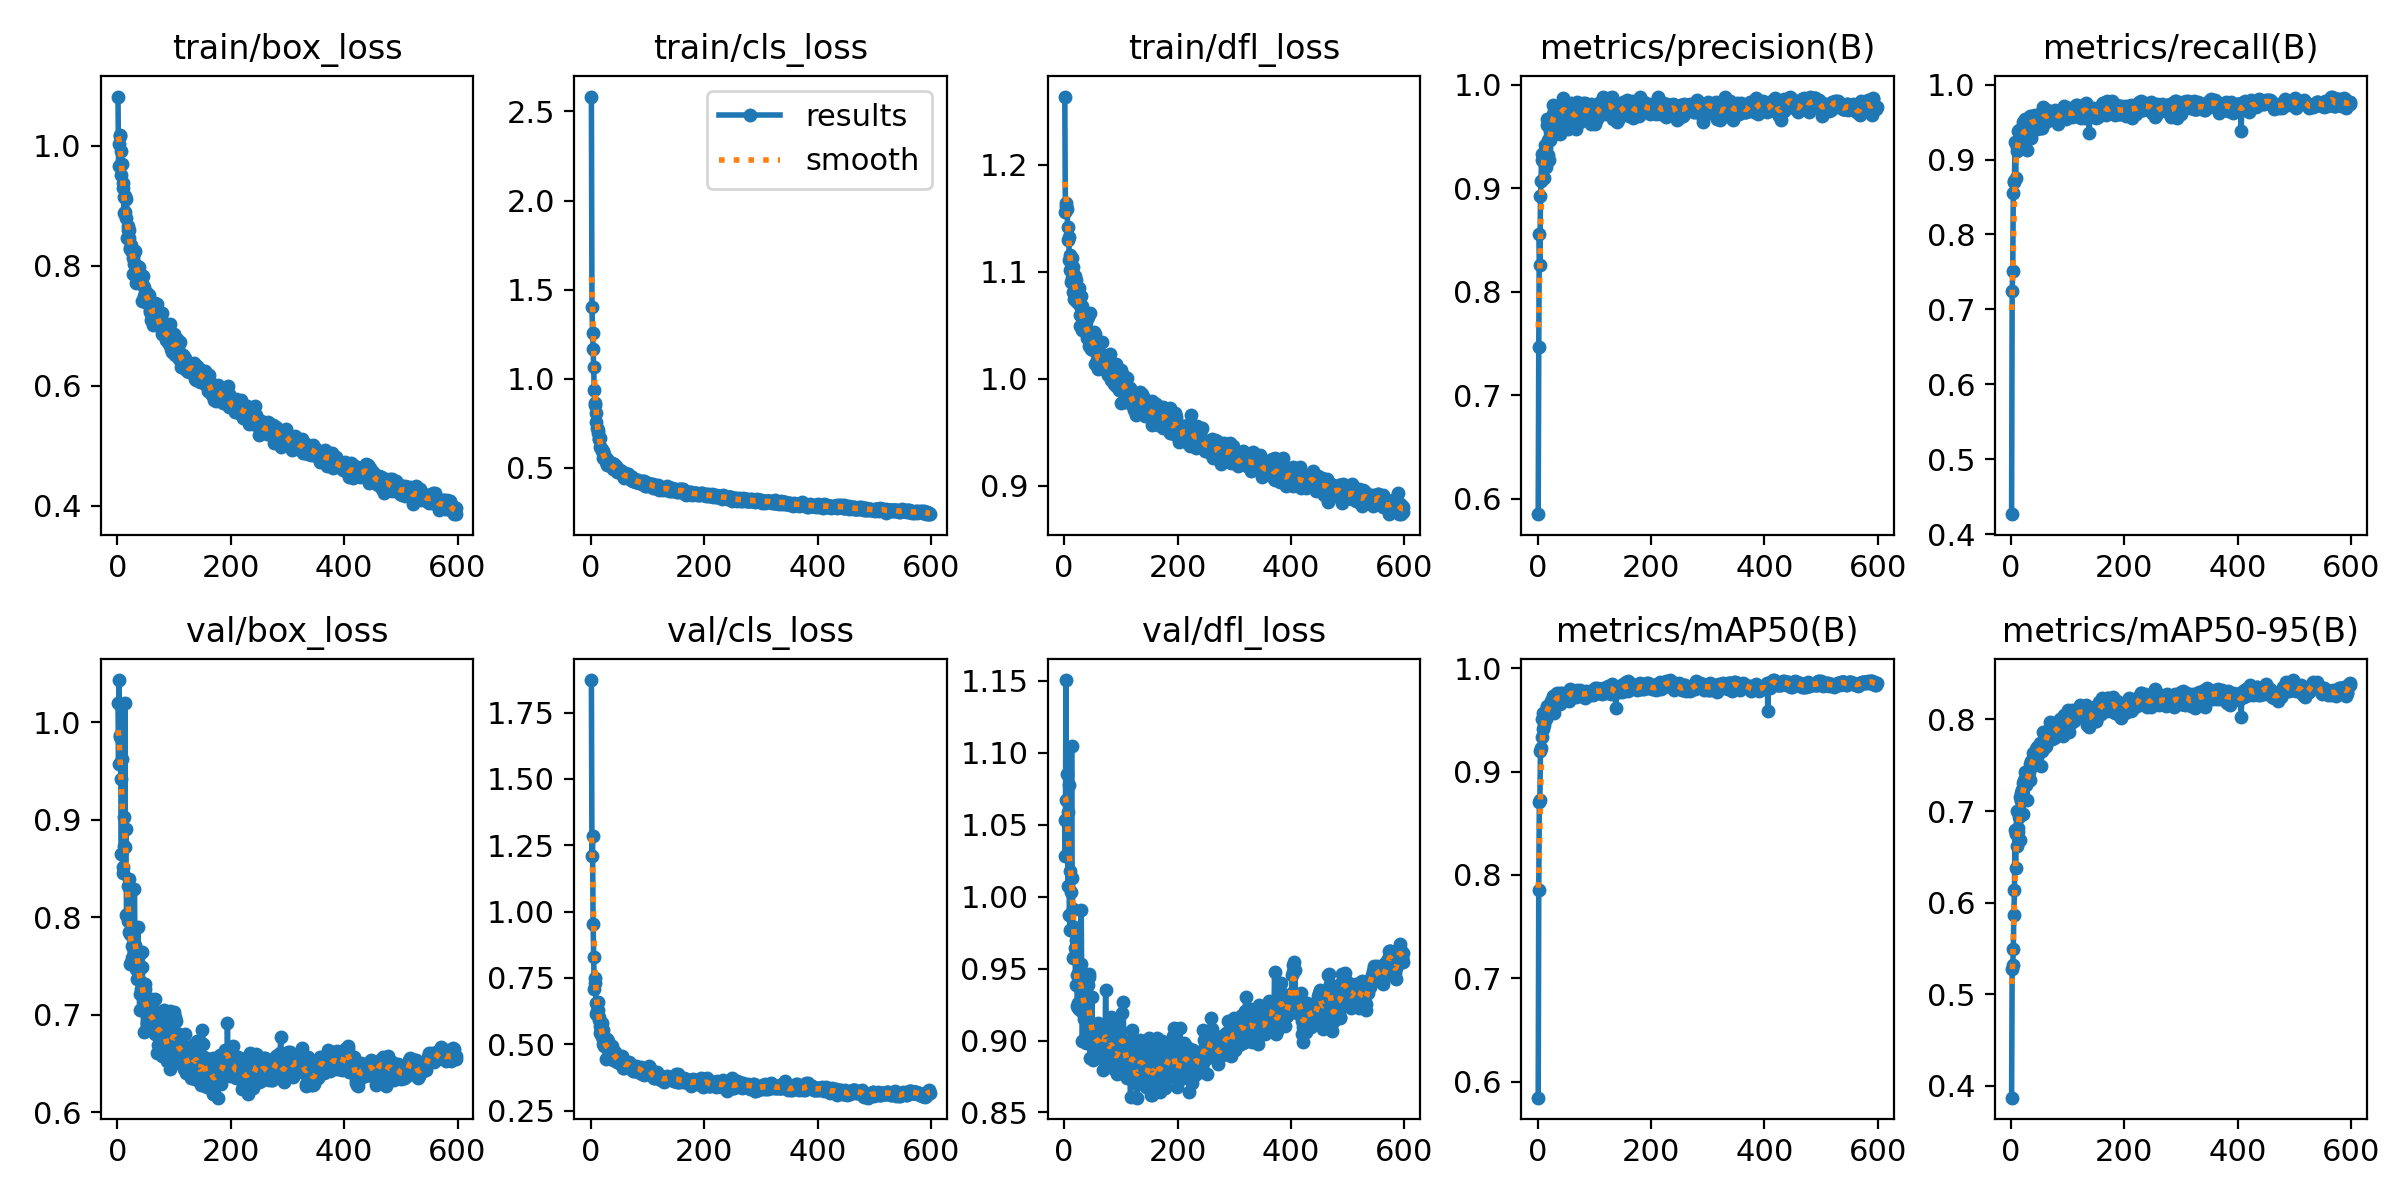

The table this chart was drawn from, first rows:
epoch, train/box_loss, train/cls_loss, train/dfl_loss, metrics/precision(B), metrics/recall(B), metrics/mAP50(B), metrics/mAP50-95(B), val/box_loss, val/cls_loss, val/dfl_loss, lr/pg0, lr/pg1, lr/pg2
1, 1.082, 2.584, 1.264, 0.585, 0.4269, 0.5845, 0.387, 1.019, 1.873, 1.053, 0.0033, 0.0033, 0.0033
2, 0.9668, 1.405, 1.155, 0.7462, 0.7241, 0.7859, 0.5275, 0.9576, 1.208, 1.028, 0.006627, 0.006627, 0.006627
3, 1.003, 1.254, 1.161, 0.8558, 0.7519, 0.8703, 0.5317, 1.043, 1.286, 1.151, 0.009947, 0.009947, 0.009947
4, 1.017, 1.169, 1.164, 0.8254, 0.855, 0.8724, 0.5498, 0.9869, 0.9549, 1.067, 0.00997, 0.00997, 0.00997
5, 1.017, 1.066, 1.159, 0.8921, 0.8716, 0.9202, 0.5866, 0.9845, 0.8305, 1.085, 0.00996, 0.00996, 0.00996
6, 0.9913, 0.9364, 1.142, 0.9067, 0.8702, 0.9233, 0.614, 0.9415, 0.7073, 1.059, 0.00995, 0.00995, 0.00995
7, 0.9518, 0.8656, 1.13, 0.9333, 0.9228, 0.9505, 0.6792, 0.8643, 0.7311, 1.008, 0.009941, 0.009941, 0.009941
8, 0.9687, 0.8536, 1.132, 0.9271, 0.8758, 0.9336, 0.6383, 0.9623, 0.7493, 1.078, 0.009931, 0.009931, 0.009931
9, 0.9385, 0.8056, 1.111, 0.926, 0.9223, 0.9413, 0.6753, 0.8512, 0.6565, 0.9871, 0.009921, 0.009921, 0.009921
10, 0.9288, 0.7558, 1.116, 0.9325, 0.9113, 0.9567, 0.7005, 0.8455, 0.6147, 0.9768, 0.009911, 0.009911, 0.009911
11, 0.914, 0.7239, 1.102, 0.9102, 0.9171, 0.9449, 0.6618, 0.9028, 0.6268, 1.018, 0.009901, 0.009901, 0.009901
12, 0.887, 0.7094, 1.09, 0.9272, 0.9375, 0.9554, 0.6777, 0.8728, 0.6298, 1.004, 0.009891, 0.009891, 0.009891
13, 0.9169, 0.6934, 1.113, 0.942, 0.9215, 0.9559, 0.682, 1.02, 0.6588, 1.105, 0.009881, 0.009881, 0.009881
14, 0.8887, 0.6629, 1.094, 0.9386, 0.9394, 0.9546, 0.6935, 0.8715, 0.5902, 1.013, 0.009871, 0.009871, 0.009871
15, 0.8791, 0.6607, 1.081, 0.9203, 0.9214, 0.9514, 0.6685, 0.8903, 0.6011, 0.9911, 0.009861, 0.009861, 0.009861
16, 0.9105, 0.6662, 1.105, 0.9666, 0.9165, 0.9635, 0.7149, 0.802, 0.5668, 0.9572, 0.009851, 0.009851, 0.009851
17, 0.8465, 0.6167, 1.074, 0.9611, 0.9249, 0.9623, 0.7198, 0.8033, 0.5437, 0.979, 0.009842, 0.009842, 0.009842
18, 0.8658, 0.61, 1.093, 0.9464, 0.9384, 0.9613, 0.7109, 0.8317, 0.5578, 0.9583, 0.009832, 0.009832, 0.009832
19, 0.8599, 0.5994, 1.096, 0.9323, 0.929, 0.9612, 0.7227, 0.7965, 0.579, 0.9644, 0.009822, 0.009822, 0.009822
20, 0.8462, 0.5914, 1.073, 0.9274, 0.9338, 0.9592, 0.7228, 0.7852, 0.5278, 0.9387, 0.009812, 0.009812, 0.009812
21, 0.8587, 0.591, 1.093, 0.9563, 0.9244, 0.964, 0.6967, 0.8388, 0.5527, 0.9697, 0.009802, 0.009802, 0.009802
22, 0.827, 0.5544, 1.074, 0.9468, 0.9499, 0.965, 0.7303, 0.7823, 0.5012, 0.9456, 0.009792, 0.009792, 0.009792
23, 0.8294, 0.5749, 1.078, 0.9512, 0.928, 0.9678, 0.7343, 0.7514, 0.5124, 0.9239, 0.009782, 0.009782, 0.009782
24, 0.8339, 0.5592, 1.073, 0.949, 0.9537, 0.9686, 0.7421, 0.7544, 0.4939, 0.9228, 0.009772, 0.009772, 0.009772
25, 0.8226, 0.5547, 1.071, 0.9695, 0.9282, 0.9698, 0.7323, 0.758, 0.5029, 0.9261, 0.009762, 0.009762, 0.009762
26, 0.8254, 0.5419, 1.085, 0.9642, 0.9428, 0.9676, 0.7282, 0.7705, 0.5091, 0.9482, 0.009753, 0.009753, 0.009753
27, 0.8132, 0.5303, 1.06, 0.9802, 0.9414, 0.9732, 0.7415, 0.7601, 0.4459, 0.9211, 0.009743, 0.009743, 0.009743
28, 0.7856, 0.5178, 1.049, 0.9732, 0.9375, 0.9613, 0.7121, 0.7839, 0.492, 0.9392, 0.009733, 0.009733, 0.009733
29, 0.8032, 0.5482, 1.066, 0.9743, 0.9121, 0.9572, 0.7423, 0.7904, 0.5212, 0.9534, 0.009723, 0.009723, 0.009723
30, 0.8206, 0.5355, 1.078, 0.955, 0.9486, 0.9656, 0.741, 0.8294, 0.5126, 0.9906, 0.009713, 0.009713, 0.009713
31, 0.8239, 0.5403, 1.068, 0.9742, 0.9495, 0.972, 0.7422, 0.7719, 0.4554, 0.9295, 0.009703, 0.009703, 0.009703
32, 0.7708, 0.5139, 1.046, 0.9714, 0.9526, 0.9711, 0.7341, 0.7466, 0.4788, 0.8996, 0.009693, 0.009693, 0.009693
33, 0.801, 0.5212, 1.051, 0.9769, 0.9584, 0.9748, 0.7336, 0.7674, 0.4603, 0.919, 0.009683, 0.009683, 0.009683
34, 0.7957, 0.5262, 1.049, 0.9609, 0.9563, 0.9708, 0.751, 0.7367, 0.485, 0.9147, 0.009673, 0.009673, 0.009673
35, 0.7985, 0.5142, 1.062, 0.9738, 0.929, 0.9757, 0.7546, 0.7571, 0.4744, 0.9345, 0.009663, 0.009663, 0.009663
36, 0.7768, 0.5069, 1.045, 0.975, 0.957, 0.9668, 0.7506, 0.7902, 0.4911, 0.9393, 0.009654, 0.009654, 0.009654
37, 0.7886, 0.5081, 1.05, 0.979, 0.9587, 0.971, 0.7492, 0.7444, 0.4733, 0.9394, 0.009644, 0.009644, 0.009644
38, 0.7979, 0.5246, 1.053, 0.9755, 0.9451, 0.9721, 0.7532, 0.7607, 0.4923, 0.9247, 0.009634, 0.009634, 0.009634
39, 0.7745, 0.4942, 1.045, 0.9806, 0.9447, 0.9759, 0.7634, 0.705, 0.4422, 0.8985, 0.009624, 0.009624, 0.009624
40, 0.7722, 0.5193, 1.044, 0.9521, 0.9505, 0.9653, 0.7576, 0.7211, 0.4518, 0.906, 0.009614, 0.009614, 0.009614
41, 0.7837, 0.5059, 1.038, 0.9687, 0.9473, 0.9696, 0.753, 0.7259, 0.4535, 0.911, 0.009604, 0.009604, 0.009604
42, 0.7845, 0.4914, 1.058, 0.9765, 0.9588, 0.9742, 0.7613, 0.7333, 0.4526, 0.9389, 0.009594, 0.009594, 0.009594
43, 0.7718, 0.4903, 1.036, 0.9779, 0.9546, 0.9758, 0.7553, 0.7645, 0.4697, 0.9442, 0.009584, 0.009584, 0.009584
44, 0.7406, 0.4853, 1.031, 0.9698, 0.9519, 0.9701, 0.7674, 0.7484, 0.4532, 0.9463, 0.009574, 0.009574, 0.009574
45, 0.7834, 0.509, 1.061, 0.9869, 0.9501, 0.9737, 0.7586, 0.7221, 0.4469, 0.9109, 0.009564, 0.009564, 0.009564
46, 0.7638, 0.4944, 1.034, 0.9718, 0.9411, 0.9702, 0.7703, 0.6824, 0.448, 0.8881, 0.009555, 0.009555, 0.009555
47, 0.7498, 0.477, 1.028, 0.9817, 0.9595, 0.971, 0.7648, 0.7068, 0.4332, 0.908, 0.009545, 0.009545, 0.009545
48, 0.7547, 0.4816, 1.036, 0.9745, 0.9547, 0.9732, 0.767, 0.7315, 0.4394, 0.9113, 0.009535, 0.009535, 0.009535
49, 0.7387, 0.4733, 1.029, 0.9786, 0.9601, 0.9746, 0.7667, 0.7258, 0.4293, 0.93, 0.009525, 0.009525, 0.009525
50, 0.7481, 0.4767, 1.038, 0.9614, 0.9586, 0.9759, 0.7664, 0.7106, 0.4443, 0.8867, 0.009515, 0.009515, 0.009515
51, 0.7547, 0.4849, 1.027, 0.9782, 0.9516, 0.972, 0.7739, 0.7088, 0.4412, 0.9036, 0.009505, 0.009505, 0.009505
52, 0.7474, 0.4744, 1.04, 0.9802, 0.9532, 0.972, 0.7676, 0.6917, 0.4361, 0.8936, 0.009495, 0.009495, 0.009495
53, 0.755, 0.4752, 1.044, 0.9703, 0.9421, 0.9696, 0.7497, 0.7093, 0.4357, 0.9106, 0.009485, 0.009485, 0.009485
54, 0.7425, 0.4805, 1.014, 0.9569, 0.9533, 0.9713, 0.766, 0.7054, 0.4282, 0.9078, 0.009475, 0.009475, 0.009475
55, 0.7516, 0.4685, 1.042, 0.974, 0.9414, 0.9689, 0.7678, 0.7107, 0.4538, 0.9005, 0.009465, 0.009465, 0.009465
56, 0.739, 0.477, 1.027, 0.9777, 0.9567, 0.9756, 0.7746, 0.6913, 0.4441, 0.8924, 0.009456, 0.009456, 0.009456
57, 0.7258, 0.4525, 1.018, 0.9752, 0.9703, 0.9803, 0.7863, 0.6913, 0.4103, 0.895, 0.009446, 0.009446, 0.009446
58, 0.7224, 0.4602, 1.026, 0.9698, 0.9661, 0.9768, 0.7701, 0.6945, 0.4092, 0.9098, 0.009436, 0.009436, 0.009436
59, 0.7102, 0.4449, 1.009, 0.982, 0.9595, 0.9773, 0.7726, 0.6865, 0.4175, 0.8906, 0.009426, 0.009426, 0.009426
60, 0.7276, 0.4452, 1.017, 0.9799, 0.9576, 0.9745, 0.7698, 0.7165, 0.4182, 0.9123, 0.009416, 0.009416, 0.009416
... 538 more rows
